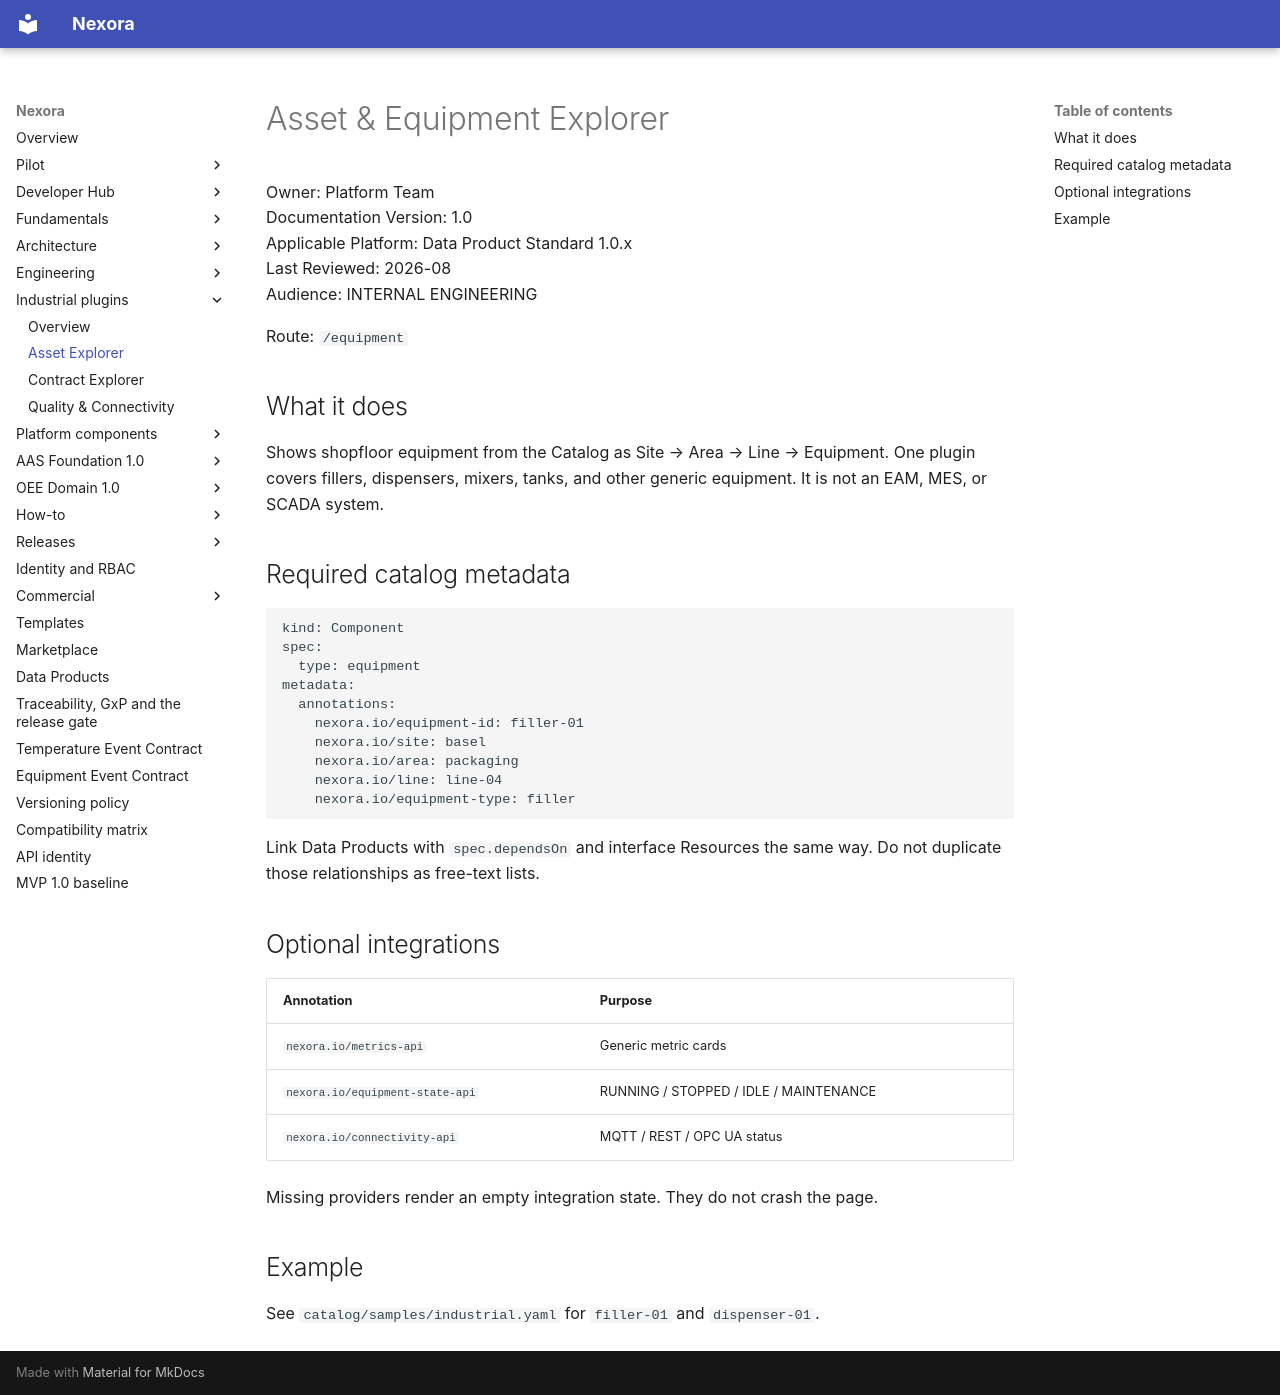

repository: pharma-data-factory/data-product-platform · page: nexora/asset-explorer/index.html · generator: mkdocs

# Asset & Equipment Explorer

Owner: Platform Team  
Documentation Version: 1.0  
Applicable Platform: Data Product Standard 1.0.x  
Last Reviewed: 2026-08  
Audience: INTERNAL ENGINEERING

Route: `/equipment`

## What it does

Shows shopfloor equipment from the Catalog as Site → Area → Line →
Equipment. One plugin covers fillers, dispensers, mixers, tanks, and
other generic equipment. It is not an EAM, MES, or SCADA system.

## Required catalog metadata

```yaml
kind: Component
spec:
  type: equipment
metadata:
  annotations:
    nexora.io/equipment-id: filler-01
    nexora.io/site: basel
    nexora.io/area: packaging
    nexora.io/line: line-04
    nexora.io/equipment-type: filler
```

Link Data Products with `spec.dependsOn` and interface Resources the same
way. Do not duplicate those relationships as free-text lists.

## Optional integrations

| Annotation | Purpose |
| --- | --- |
| `nexora.io/metrics-api` | Generic metric cards |
| `nexora.io/equipment-state-api` | RUNNING / STOPPED / IDLE / MAINTENANCE |
| `nexora.io/connectivity-api` | MQTT / REST / OPC UA status |

Missing providers render an empty integration state. They do not crash
the page.

## Example

See `catalog/samples/industrial.yaml` for `filler-01` and `dispenser-01`.
